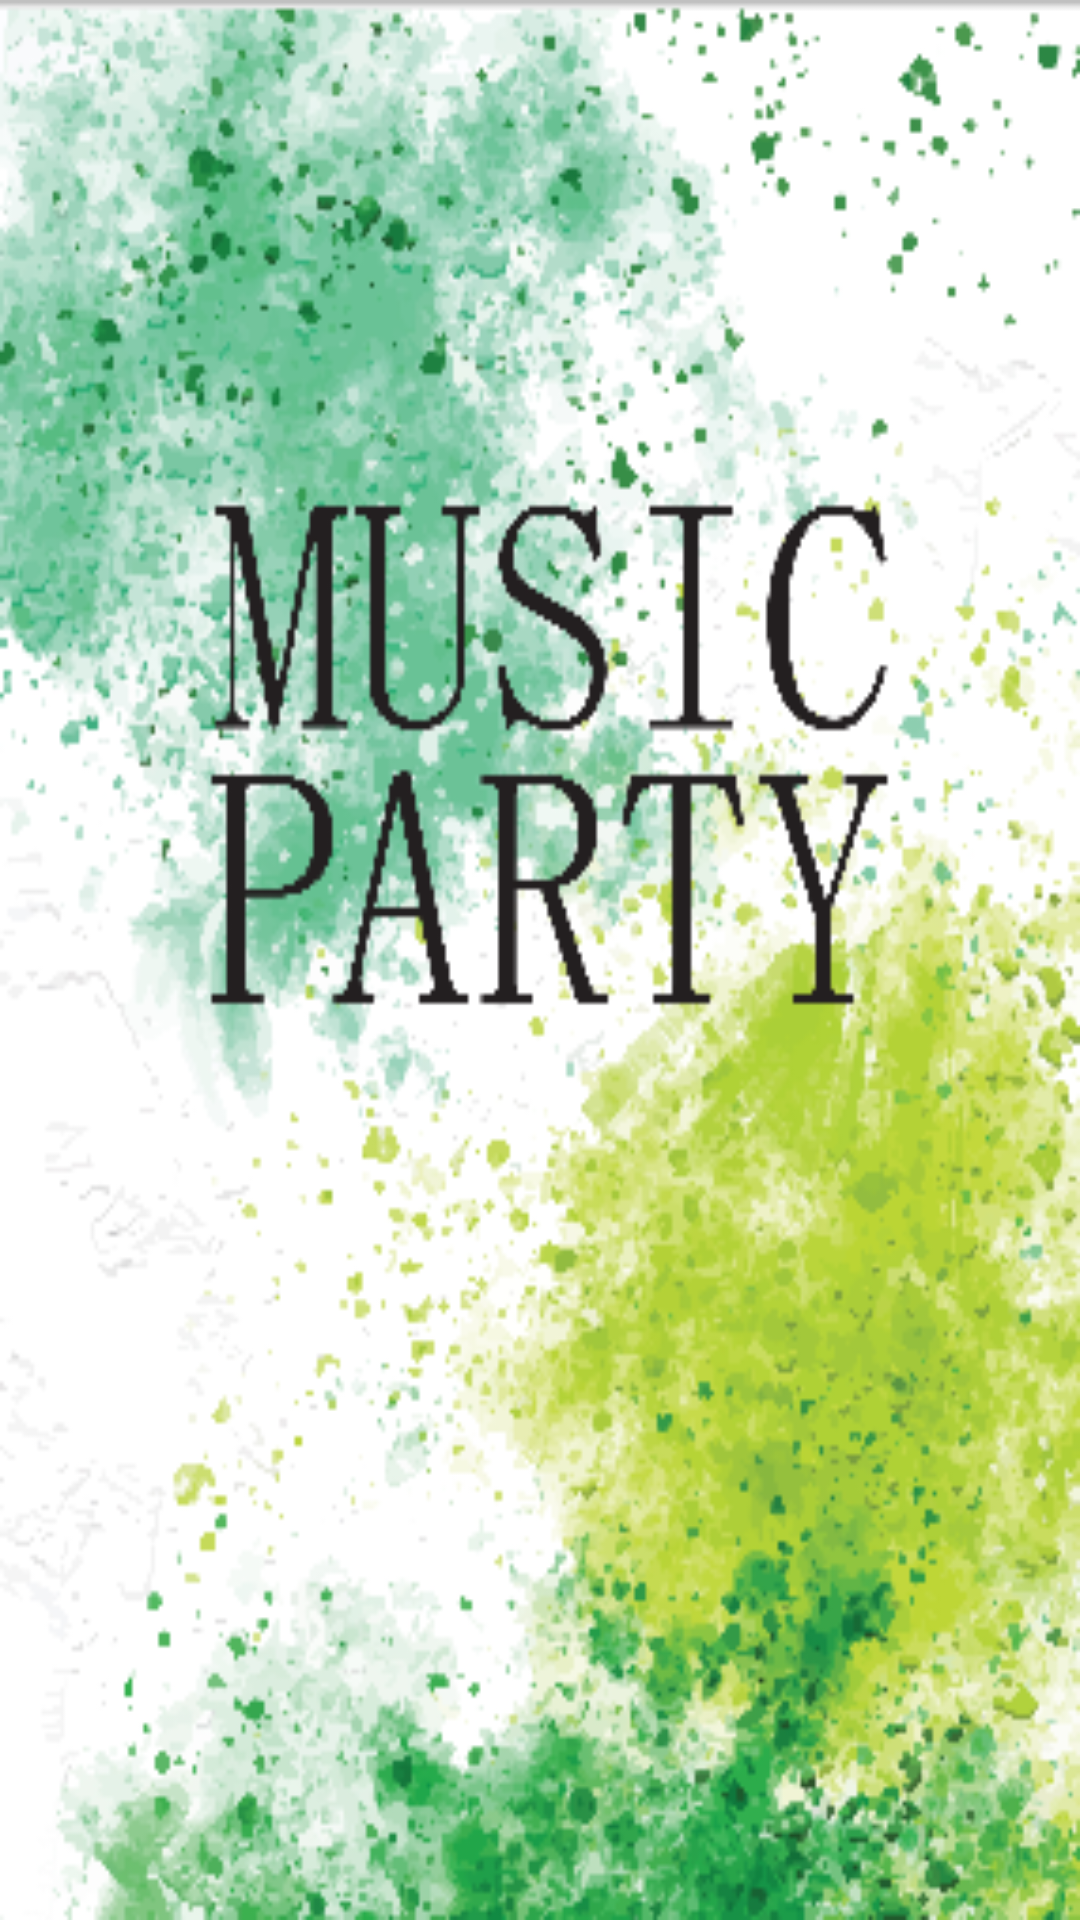

Reconstruct the res/layout file that produces this screen, plus the resources it refers to.
<!-- AndroidManifest.xml: application theme AppTheme -->
<!-- res/layout/activity_welcome.xml -->
<?xml version="1.0" encoding="utf-8"?>
<RelativeLayout xmlns:android="http://schemas.android.com/apk/res/android"
    android:layout_width="match_parent"
    android:layout_height="match_parent"
    >

    <ImageView
        android:id="@+id/welcome_view"
        android:layout_width="match_parent"
        android:layout_height="match_parent"
        android:src="@drawable/welcome3"
        android:scaleType="fitXY"/>
    <TextView
        android:id="@+id/tv_cancel_order_time"
        android:layout_width="wrap_content"
        android:layout_height="wrap_content"
        android:textColor="@color/colorPrimary"
        android:textSize="20dp"
        android:layout_alignParentRight="true"
        android:layout_alignParentBottom="true"
        android:paddingRight="15dp"
        android:paddingBottom="20dp"



        />

</RelativeLayout>
<!-- resources referenced by this layout -->
<resources>
  <color name="colorPrimary">#3F51B5</color>
  <!-- drawable welcome3: png bitmap (drawable, 183253 bytes) -->
  <style name="AppTheme" parent="Theme.AppCompat.Light.NoActionBar">
          
          <item name="colorPrimary">@color/colorPrimary</item>
          <item name="colorPrimaryDark">@color/colorPrimaryDark</item>as
          <item name="colorAccent">@color/colorAccent</item>
      </style>
  <color name="colorPrimaryDark">#303F9F</color>
  <color name="colorAccent">#FF4081</color>
</resources>
